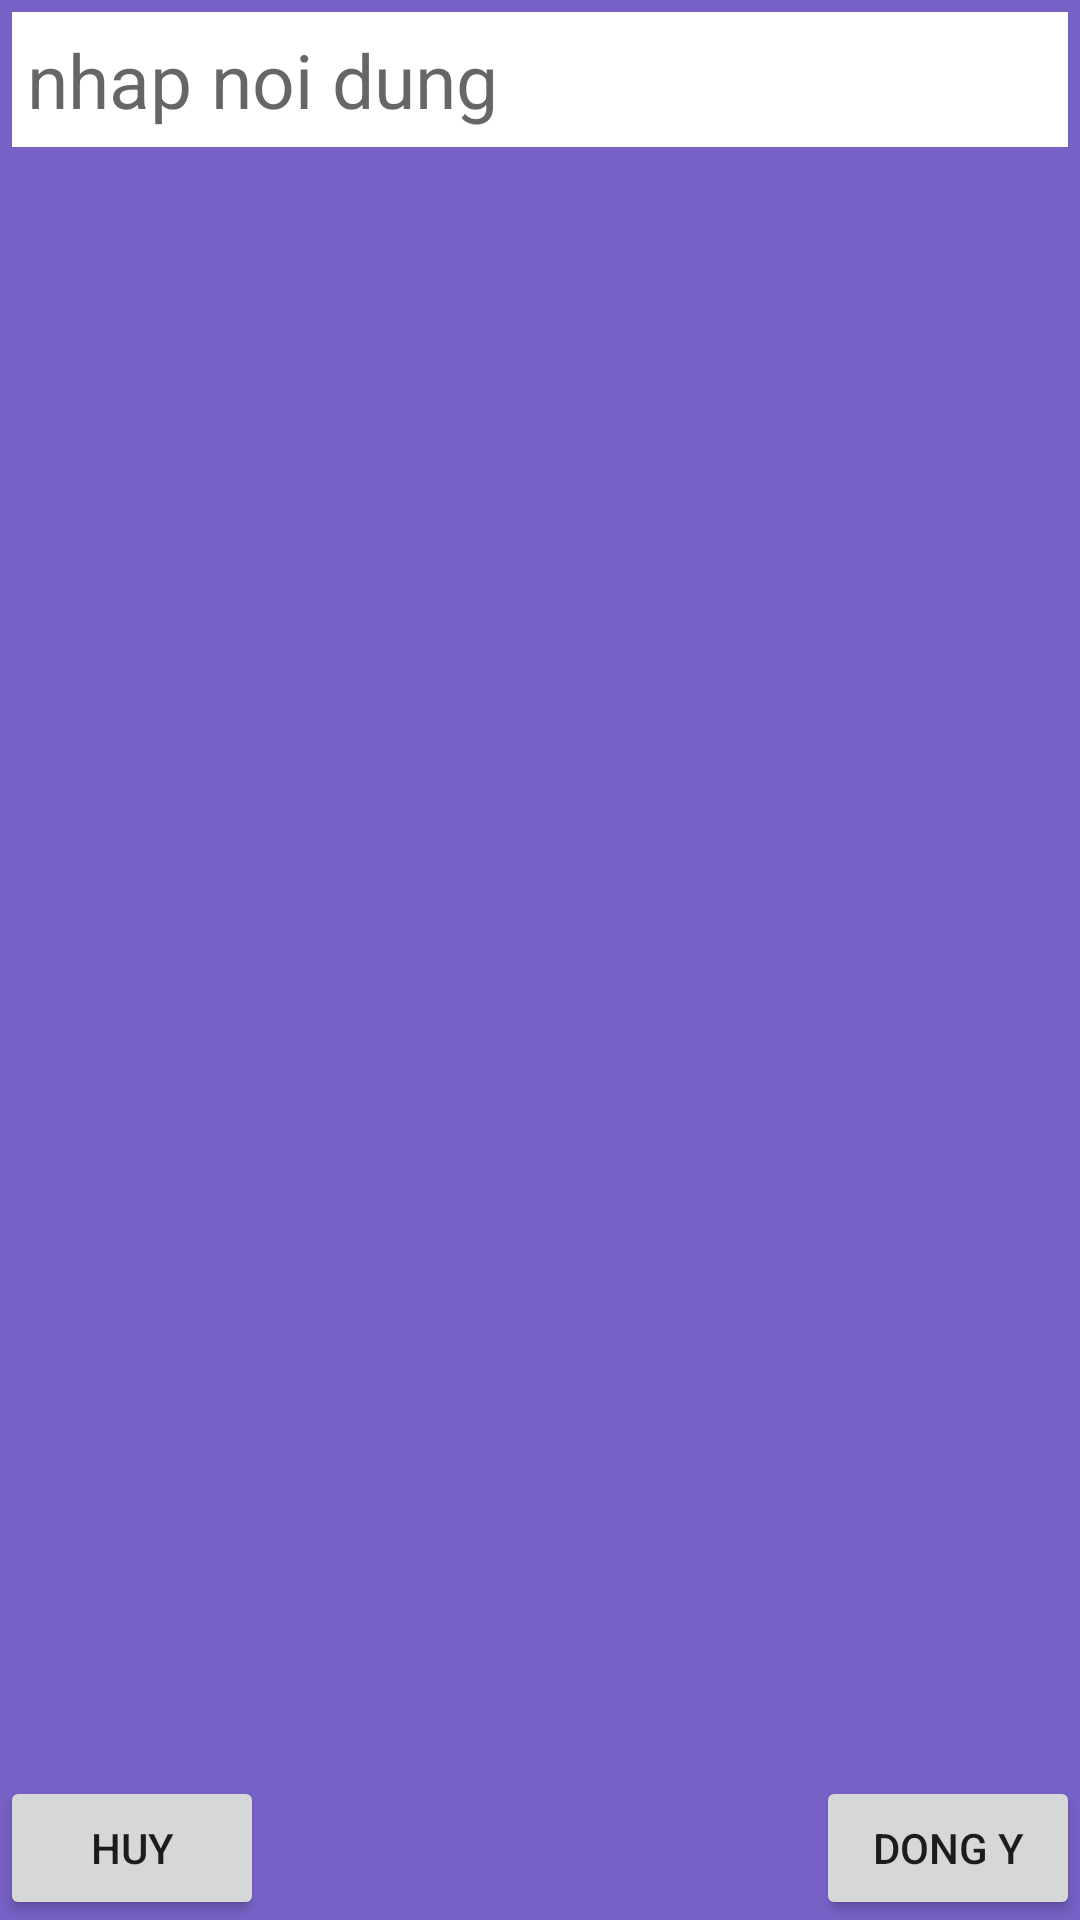

Reconstruct the res/layout file that produces this screen, plus the resources it refers to.
<!-- AndroidManifest.xml: application theme AppTheme -->
<!-- res/layout/dialog_suatieude.xml -->
<?xml version="1.0" encoding="utf-8"?>
<RelativeLayout
    xmlns:android="http://schemas.android.com/apk/res/android" android:layout_width="match_parent"
    android:layout_height="100dp"
    android:background="#C95539B8">
    <EditText
        android:id="@+id/dialog_edt_noidung_tieude"
        android:layout_width="match_parent"
        android:layout_height="45dp"
        android:background="#FFFFFF"
        android:textSize="25sp"
        android:padding="5dp"
        android:layout_marginStart="4dp"
        android:layout_marginTop="4dp"
        android:layout_marginEnd="4dp"
        android:hint="nhap noi dung" />
    <Button
        android:id="@+id/dialog_btn_doi_tieu_de"
        android:layout_width="wrap_content"
        android:layout_height="wrap_content"
        android:text="dong y"
        android:layout_alignParentBottom="true"
        android:layout_alignParentEnd="true"/>
    <Button
        android:id="@+id/dilog_btn_huy_doi_tieu_de"
        android:layout_width="wrap_content"
        android:layout_height="wrap_content"
        android:text="huy"
        android:layout_alignParentBottom="true"
        android:layout_alignParentStart="true"/>

</RelativeLayout>
<!-- resources referenced by this layout -->
<resources>
  <style name="AppTheme" parent="Theme.AppCompat.Light.DarkActionBar">
          
  
          <item name="colorPrimary">#E65F26E4</item>
          <item name="colorPrimaryDark">#E65F26E4</item>
          <item name="colorAccent">@color/colorAccent</item>
  
      </style>
  <color name="colorAccent">#D81B60</color>
</resources>
